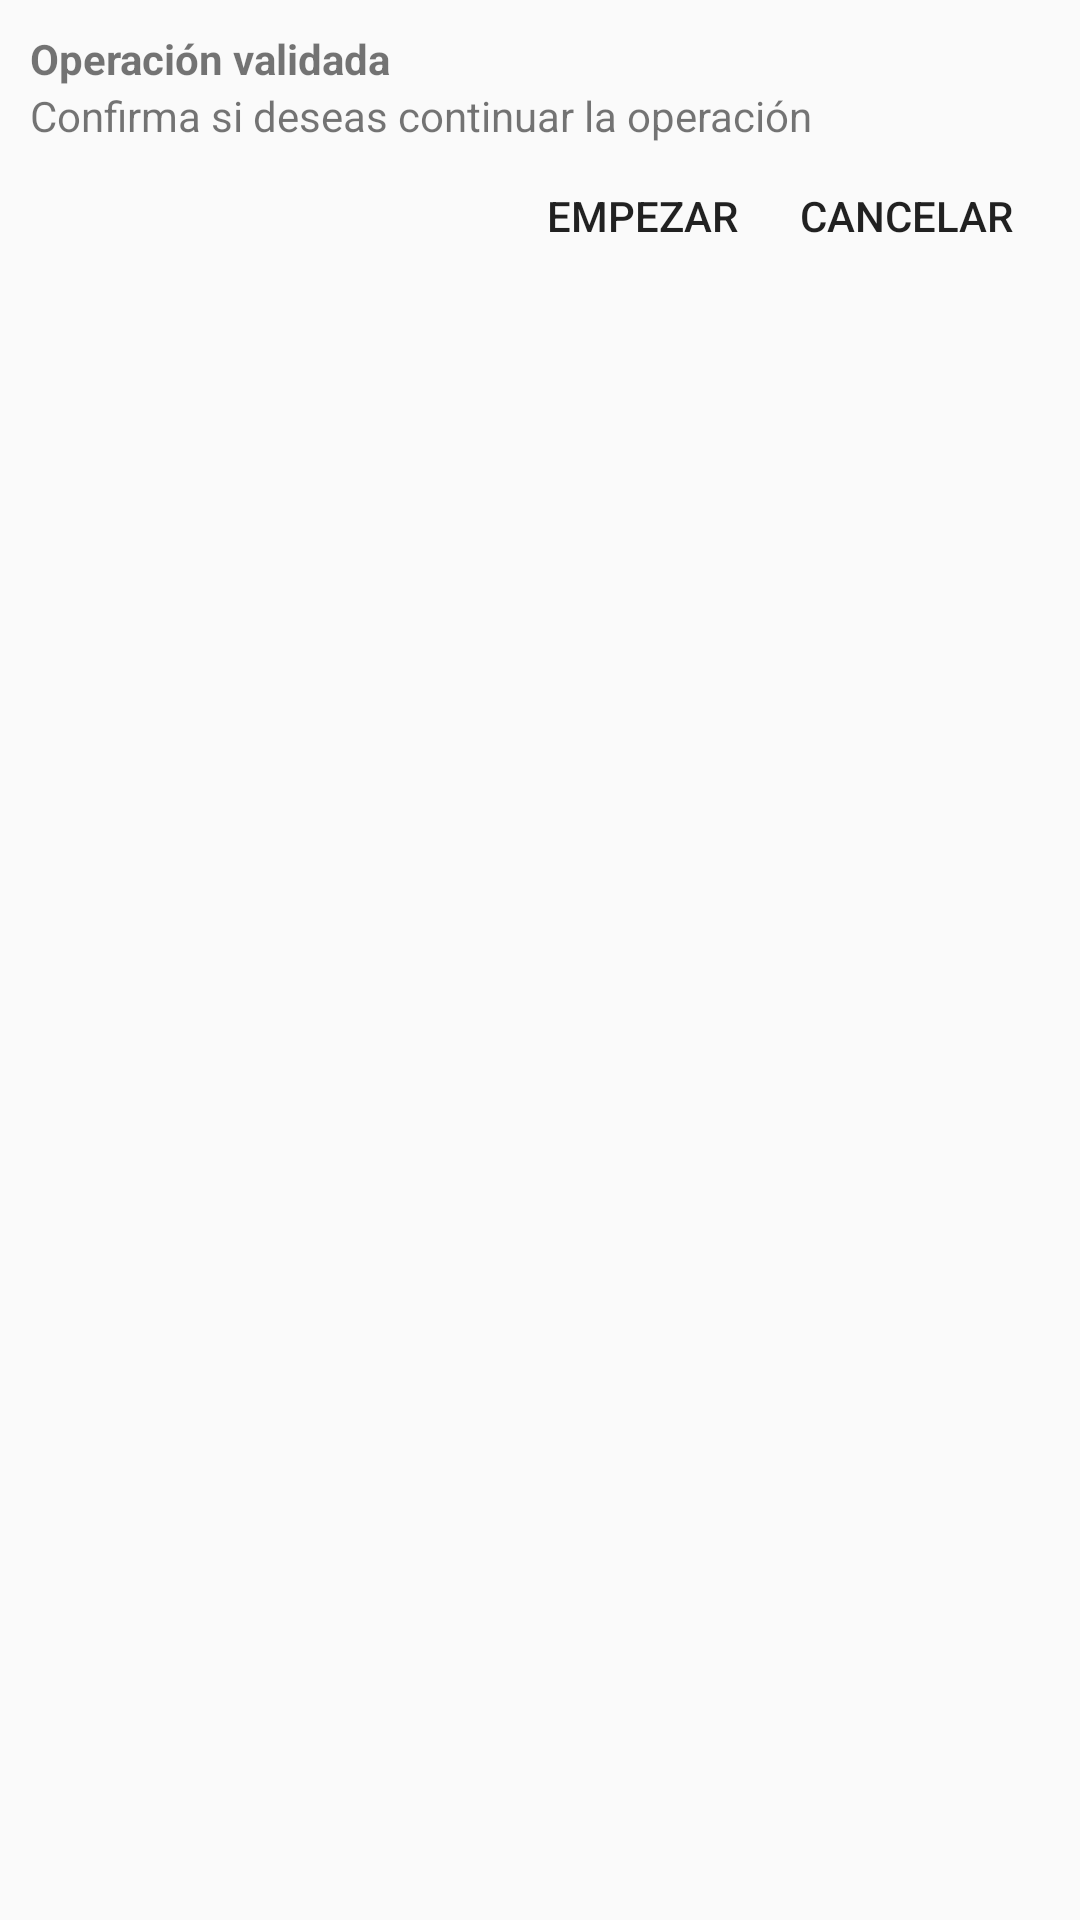

The Android layout XML behind this screen, and the referenced resources:
<!-- AndroidManifest.xml: application theme AppTheme -->
<!-- res/layout/dialog.xml -->
<?xml version="1.0" encoding="utf-8"?>
<androidx.constraintlayout.widget.ConstraintLayout xmlns:android="http://schemas.android.com/apk/res/android"
    xmlns:app="http://schemas.android.com/apk/res-auto"
    xmlns:tools="http://schemas.android.com/tools"
    android:layout_width="match_parent"
    android:layout_height="match_parent"
    android:orientation="vertical">

    <LinearLayout
        android:id="@+id/linearLayout"
        android:layout_width="match_parent"
        android:layout_height="wrap_content"
        android:layout_margin="10dp"
        android:orientation="vertical"
        app:layout_constraintEnd_toEndOf="parent"
        app:layout_constraintStart_toStartOf="parent"
        app:layout_constraintTop_toTopOf="parent">

        <TextView
            android:id="@+id/txtTitleDialog"
            android:layout_width="wrap_content"
            android:layout_height="wrap_content"
            android:text="@string/message_proccess01"
            android:textStyle="bold">

        </TextView>

        <TextView
            android:id="@+id/txtMessageDialog"
            android:layout_width="wrap_content"
            android:layout_height="wrap_content"
            android:text="@string/message_process02" />

    </LinearLayout>

    <LinearLayout
        android:layout_width="0dp"
        android:layout_height="wrap_content"
        android:layout_marginEnd="14dp"
        android:orientation="horizontal"
        app:layout_constraintEnd_toEndOf="parent"
        app:layout_constraintTop_toBottomOf="@+id/linearLayout"
        android:layout_marginRight="14dp">

        <Button
            android:id="@+id/btnRetryDialog"
            android:layout_width="wrap_content"
            android:layout_height="wrap_content"
            android:background="@android:color/transparent"
            android:text="@string/go_process"
            tools:ignore="ButtonStyle" />

        <Button
            android:id="@+id/btnDismissDialog"
            android:layout_width="wrap_content"
            android:layout_height="wrap_content"
            android:background="@android:color/transparent"
            android:text="@string/cancel"
            tools:ignore="ButtonStyle" />

    </LinearLayout>

</androidx.constraintlayout.widget.ConstraintLayout>
<!-- resources referenced by this layout -->
<resources>
  <string name="cancel">CANCELAR</string>
  <string name="go_process">EMPEZAR</string>
  <string name="message_proccess01">Operación validada</string>
  <string name="message_process02">Confirma si deseas continuar la operación</string>
  <style name="AppTheme" parent="Theme.AppCompat.Light.DarkActionBar">
          
          <item name="colorPrimary">@color/colorPrimary</item>
          <item name="colorPrimaryDark">@color/colorPrimaryDark</item>
          <item name="colorAccent">@color/colorAccent</item>
          <item name="windowActionBar">false</item>
          <item name="windowNoTitle">true</item>
      </style>
  <color name="colorPrimary">#002a8d</color>
  <color name="colorPrimaryDark">#3700B3</color>
  <color name="colorAccent">#03DAC5</color>
</resources>
